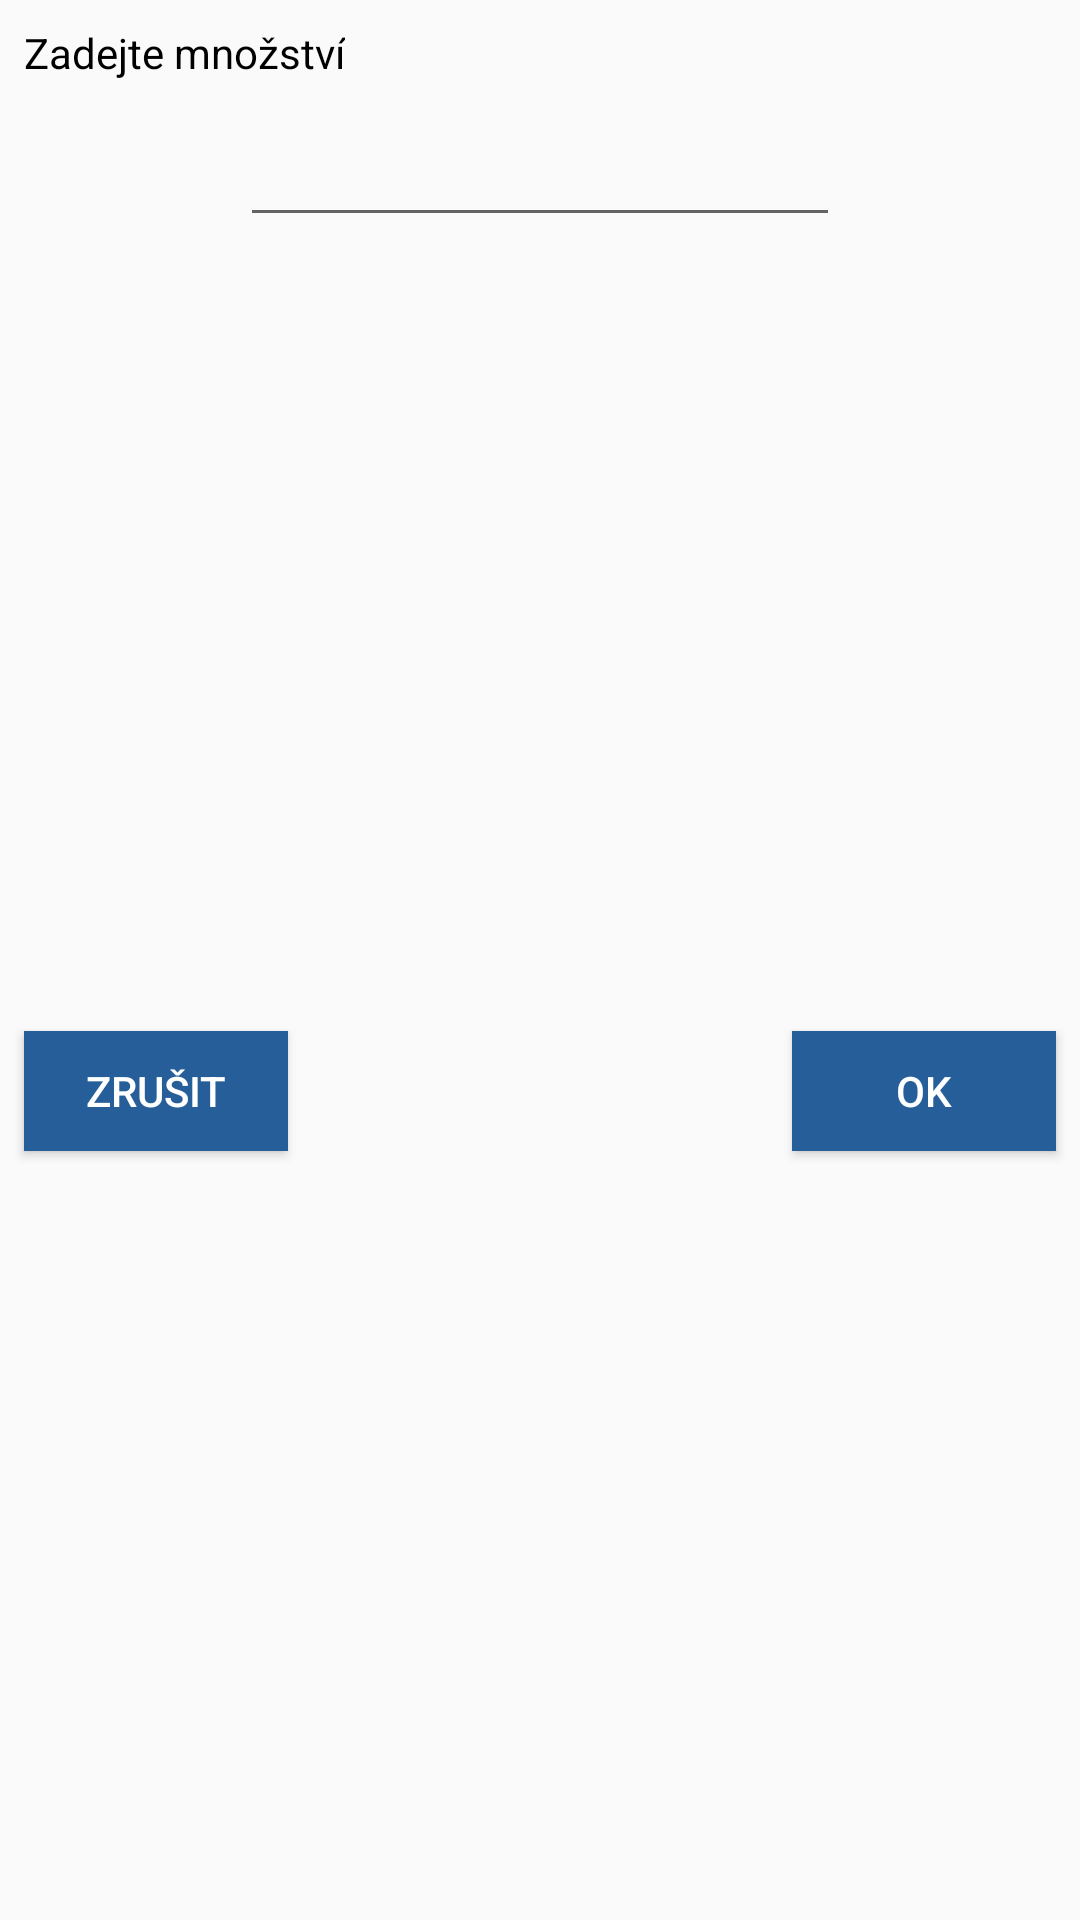

Produce the Android XML layout that renders to this screen, including the resource entries it uses.
<!-- AndroidManifest.xml: application theme AppTheme -->
<!-- res/layout/edit_quant_fragment_dialog.xml -->
<?xml version="1.0" encoding="utf-8"?>
<android.support.constraint.ConstraintLayout xmlns:android="http://schemas.android.com/apk/res/android"
xmlns:app="http://schemas.android.com/apk/res-auto"
xmlns:tools="http://schemas.android.com/tools"
android:layout_width="wrap_content"
android:layout_height="wrap_content"
tools:context=".BasketActivity">


    <Button
        android:id="@+id/btnEditQuantFragOK"
        android:layout_width="wrap_content"
        android:layout_height="40dp"
        android:layout_marginTop="16dp"
        android:layout_marginEnd="8dp"
        android:layout_marginBottom="8dp"
        android:background="@color/winshop_dark_blue"
        android:text="OK"
        android:textColor="@color/white"
        app:layout_constraintBottom_toBottomOf="parent"
        app:layout_constraintEnd_toEndOf="parent"
        app:layout_constraintTop_toBottomOf="@+id/edEditQuantFragMnozstvi" />

    <Button
        android:id="@+id/btnEditQuantFragZpet"
        android:layout_width="wrap_content"
        android:layout_height="40dp"
        android:layout_marginStart="8dp"
        android:layout_marginTop="16dp"
        android:layout_marginBottom="8dp"
        android:background="@color/winshop_dark_blue"
        android:text="Zrušit"
        android:textColor="@color/white"
        app:layout_constraintBottom_toBottomOf="parent"
        app:layout_constraintStart_toStartOf="parent"
        app:layout_constraintTop_toBottomOf="@+id/edEditQuantFragMnozstvi" />

    <TextView
        android:id="@+id/tvEditQuantFragText"
        android:layout_width="wrap_content"
        android:layout_height="wrap_content"
        android:layout_marginStart="8dp"
        android:layout_marginTop="8dp"
        android:text="Zadejte množství"
        android:textColor="@color/black"
        android:textSize="14sp"
        app:layout_constraintStart_toStartOf="parent"
        app:layout_constraintTop_toTopOf="parent" />

    <EditText
        android:id="@+id/edEditQuantFragMnozstvi"
        android:layout_width="200dp"
        android:layout_height="wrap_content"
        android:layout_marginStart="8dp"
        android:layout_marginTop="8dp"
        android:layout_marginEnd="8dp"
        android:ems="10"
        android:inputType="number"
        android:textSize="20sp"
        android:textStyle="bold"
        app:layout_constraintEnd_toEndOf="parent"
        app:layout_constraintStart_toStartOf="parent"
        app:layout_constraintTop_toBottomOf="@+id/tvEditQuantFragText" />


</android.support.constraint.ConstraintLayout>
<!-- resources referenced by this layout -->
<resources>
  <color name="black">#FF000000</color>
  <color name="white">#FFFFFFFF</color>
  <color name="winshop_dark_blue">#255e98</color>
  <style name="AppTheme" parent="Theme.AppCompat.Light.NoActionBar">
          
          <item name="colorPrimary">@color/colorPrimary</item>
          <item name="colorPrimaryDark">@color/colorPrimaryDark</item>
          <item name="colorAccent">@color/colorAccent</item>
      </style>
  <color name="colorPrimary">#3F51B5</color>
  <color name="colorPrimaryDark">#303F9F</color>
  <color name="colorAccent">#FF4081</color>
</resources>
